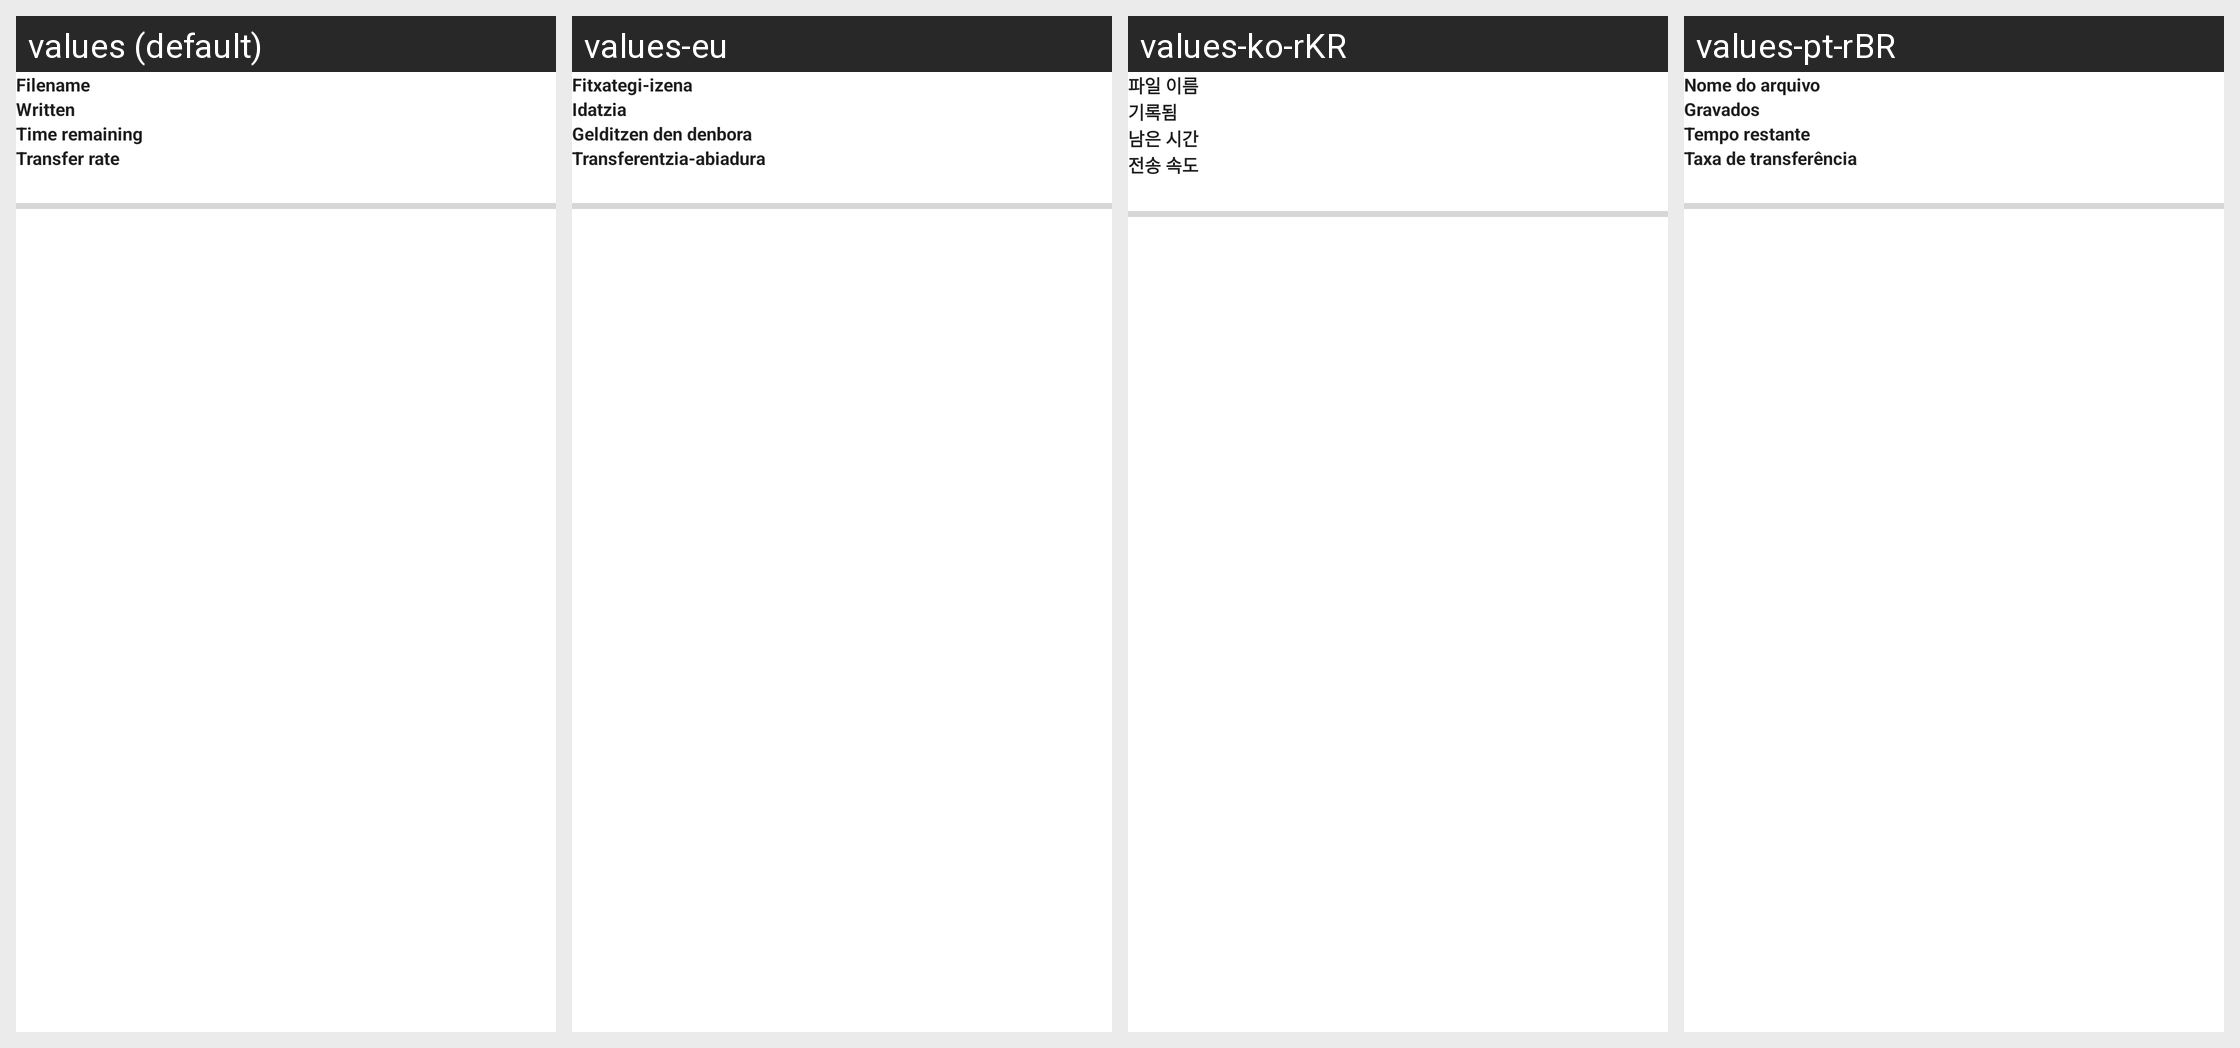

The same Android screen rendered under several of its app's locales, left to right. List the strings drawn on it with the default value and each locale's translation.
Android screen res/layout/notification_service_big.xml rendered under 4 locales, left to right: values (default), values-eu, values-ko-rKR, values-pt-rBR. Device: Nexus 5 (rendered at 1080×1920; each locale shown at half size, 540×960, under a caption strip naming it); theme Theme.MaterialComponents.DayNight.NoActionBar.
Other locales in the repository, not shown: values-af, values-am, values-ar, values-as-rIN, values-ast, values-ast-rES, values-az-rAZ, values-be-rBY, values-bg, values-bn, values-bn-rBD, values-bqi-rIR, values-bqi-rLU, values-ca, values-cs, values-cs-rCZ, values-da, values-de, values-el, values-en-rAU, values-en-rGB, values-en-rIN, values-en-rPT, values-eo, values-es, values-es-rCO, values-es-rES, values-es-rMX, values-es-rUS, values-es-rVE, values-et-rEE, values-eu-rES, values-fa, values-fi, values-fr, values-fr-rCA, values-gl-rES, values-gu-rIN, values-he, values-hi, values-hi-rIN, values-hr, values-hu, values-hu-rHU, values-hy-rAM, values-id, values-in, values-is, values-is-rIS, values-it, values-it-rIT, values-iw, values-ja, values-ka-rGE, values-kk-rKZ, values-km-rKH, values-kn-rIN, values-ko, values-ku, values-ky-rKG, values-lb, values-lo-rLA, values-lt, values-lv, values-mk-rMK, values-ml, values-ml-rIN, values-mn-rMN, values-mr-rIN, values-ms-rMY, values-my, values-my-rMM, values-nb, values-ne-rNP, values-nl, values-or-rIN, values-pa-rIN, values-pl, values-pt-rPT, values-ro, values-ru, values-si-rLK, values-sk, values-sl, values-sq-rAL, values-sr, values-sv, values-sv-rSE, values-sw, values-ta, values-ta-rIN, values-te-rIN, values-th, values-tl, values-tr, values-tr-rTR, values-ug, values-uk, values-ur, values-ur-rPK, values-uz-rUZ, values-vi, values-zh, values-zh-rCN, values-zh-rHK, values-zh-rHN, values-zh-rTW, values-zu.
Strings drawn on this screen, with the default value and each locale's value (text and hints the layout hard-codes, and strings that could not be matched under every locale, appear in the picture but are not listed):

filename
  values: Filename
  values-eu: Fitxategi-izena
  values-ko-rKR: 파일 이름
  values-pt-rBR: Nome do arquivo

written
  values: Written
  values-eu: Idatzia
  values-ko-rKR: 기록됨
  values-pt-rBR: Gravados

time_remaining
  values: Time remaining
  values-eu: Gelditzen den denbora
  values-ko-rKR: 남은 시간
  values-pt-rBR: Tempo restante

transfer_rate
  values: Transfer rate
  values-eu: Transferentzia-abiadura
  values-ko-rKR: 전송 속도
  values-pt-rBR: Taxa de transferência
